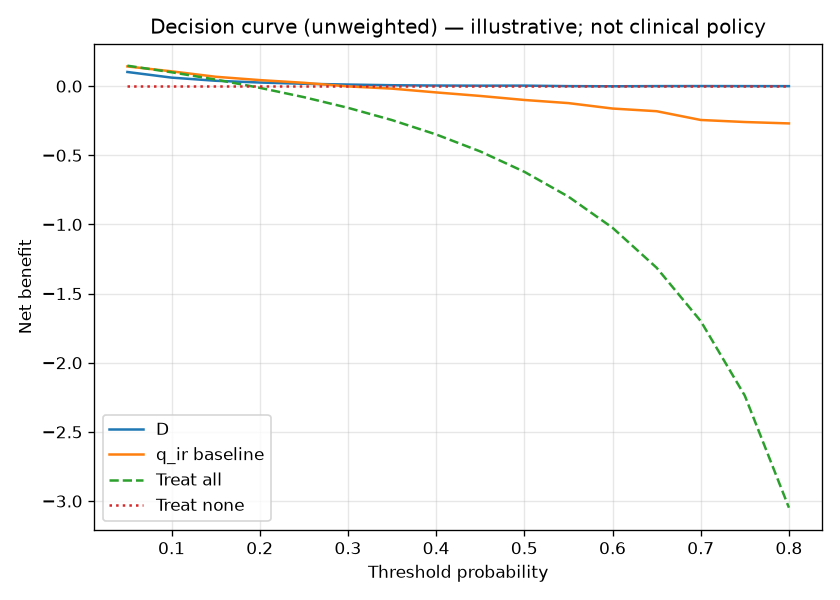

Source data for this figure (header and first rows):
threshold, nb_treat_all, nb_treat_none, nb_q_ir, nb_D
0.05, 0.1478, 0.0, 0.1425, 0.1023
0.1, 0.1005, 0.0, 0.107, 0.06171
0.15, 0.04755, 0.0, 0.06784, 0.03886
0.2, -0.01198, 0.0, 0.04369, 0.02621
0.25, -0.07945, 0.0, 0.0242, 0.01705
0.3, -0.1565, 0.0, -0.001853, 0.01158
0.35, -0.2455, 0.0, -0.01803, 0.006582
0.4, -0.3493, 0.0, -0.0454, 0.004384
0.45, -0.472, 0.0, -0.07095, 0.00339
0.5, -0.6192, 0.0, -0.09998, 0.003783
0.55, -0.7991, 0.0, -0.1227, 0.0001001
0.6, -1.024, 0.0, -0.162, -0.0009908
0.65, -1.313, 0.0, -0.1813, 0.0002059
0.7, -1.699, 0.0, -0.2446, 0.0005404
0.75, -2.238, 0.0, -0.2594, 0.0001801
0.8, -3.048, 0.0, -0.2695, 0.0
